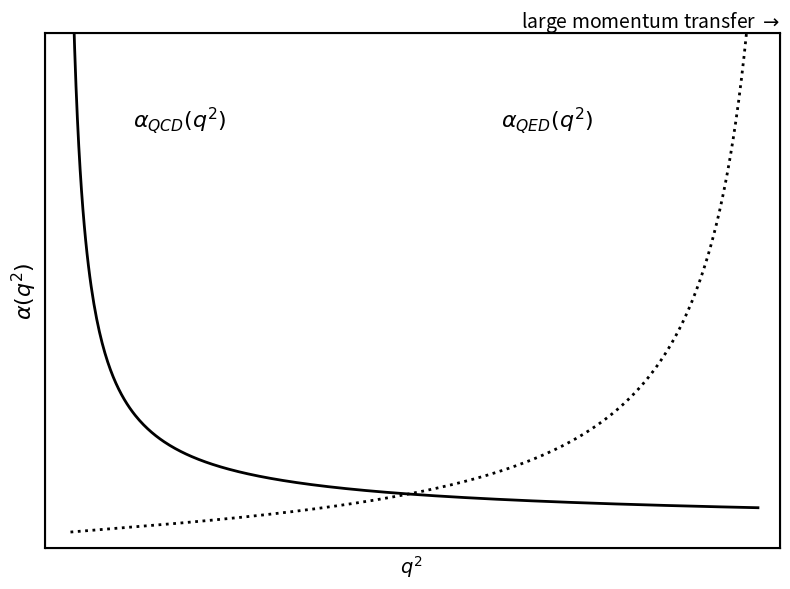

The matplotlib source for this figure:
import numpy as np
import matplotlib.pyplot as plt

# 1. Define the energy scale (Q^2)
# We start slightly above 1 to avoid a divide-by-zero error in our simplified log equations
Q2 = np.linspace(1.15, 10.5, 500)

# 2. Define the parameterized coupling equations (simplified for conceptual shape)
# QCD: Decreases logarithmically
alpha_qcd = 1.0 / np.log(Q2)

# QED: Increases, eventually diverging (conceptual Landau pole)
alpha_qed = 0.15 / (1 - 0.4 * np.log(1.1*Q2))

# 3. Setup the plot
fig, ax = plt.subplots(figsize=(8, 6))

# Plot the lines matching the image's style
ax.plot(Q2, alpha_qcd, 'k-', linewidth=2)   # Solid black line for QCD
ax.plot(Q2, alpha_qed, 'k:', linewidth=2)   # Dotted black line for QED

# 4. Add Text Annotations
ax.text(2.0, 4.5, r'$\alpha_{QCD}(q^2)$', fontsize=16)
ax.text(7.0, 4.5, r'$\alpha_{QED}(q^2)$', fontsize=16)

# 5. Format the axes (Remove numbers to make it a conceptual diagram)
ax.set_xticks([])
ax.set_yticks([])

# Add custom axis labels
ax.set_ylabel(r'$\alpha(q^2)$', fontsize=16, weight='bold')

ax.set_xlabel('$q^2$ ', fontsize=14)

# Add the top x-axis label (probing small distance scales)
ax_top = ax.twiny()
ax_top.set_xticks([])
ax_top.set_xlabel(r'large momentum transfer $\rightarrow$', fontsize=14, loc='right')

# Set axis limits to keep the view clean
ax.set_ylim(0, 5.5)
ax.set_xlim(0.8, 10.8)

# Emphasize the box border (spines) to match the image
for spine in ax.spines.values():
    spine.set_linewidth(1.5)

plt.tight_layout()
plt.savefig("qedqcdplot.pdf", format='pdf', bbox_inches='tight')
plt.show()
